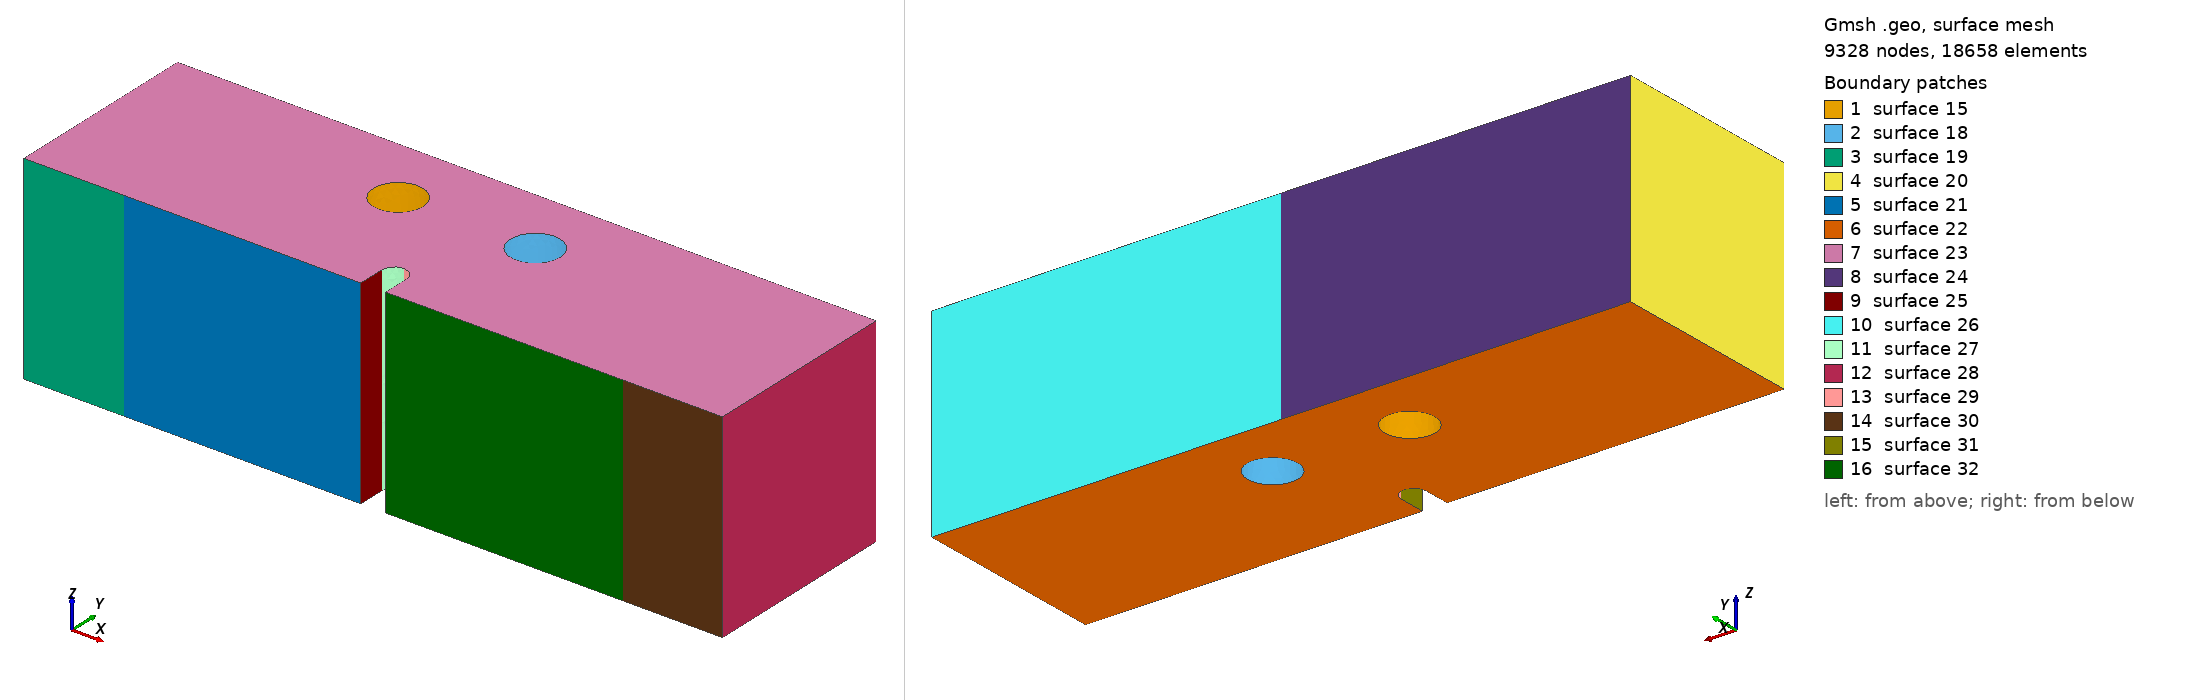

Gmsh geometry script, surface-meshed: 9328 nodes, 18658 surface elements. Boundary patches (legend numbers): 1 surface 15, 2 surface 18, 3 surface 19, 4 surface 20, 5 surface 21, 6 surface 22, 7 surface 23, 8 surface 24, 9 surface 25, 10 surface 26, 11 surface 27, 12 surface 28, 13 surface 29, 14 surface 30, 15 surface 31, 16 surface 32. Left view from above one corner, right view from below the opposite corner. The script declares no physical surfaces, so the legend lists its geometric surfaces. The drawing asked Gmsh for element sizes between 1% and 20% of the model's largest extent; the script's own settings can give other sizes.

=== mesh_2holes_asym_3d_xL3.00mm_xR2.50mm_y3.6mm_radi1.0mm.geo (drawn) ===
SetFactory("OpenCASCADE");

//==============================================================================
// (c) 2 holes not connected (same size, asymmetric offset)
// Case       : xL3.00mm_xR2.50mm_y3.6mm_radi1.0mm
// Experiment : 2-Alum_2mmD_3.6up_2.5-3.0mm_apt
// Source STL : New sample stls/(c) 2 holes not connected (Same size, asymmetric offset)/2mm_circle_3.6up_2.5-3.0mm apart v2.stl
// Written by threepointbending/new_samples_tools/make_new_sample_geos.py;
// parameters measured from the STL (mm in the STL, metres here).
//==============================================================================

//==============================================================================
// MESH PARAMETERS
//==============================================================================
// Global mesh size parameters
lc = 0.001;          // Global mesh size (1 mm)
lc_refined = 0.0001;   // Refined mesh size in notch/feature region (100 microns, as meshfile_2holes)
lc_support = 0.00025; // Refined mesh size at support regions (250 microns)
extrude_z = 0.008;   // Total thickness in z-direction (8 mm)
Mesh.MshFileVersion = 2.2;   // MSH 2.2 ASCII, as meshfile_height / meshfile_2holes

//==============================================================================
// NOTCH (tip at x = 14 mm, y = 1.6 mm; width 1 mm)
//==============================================================================
notch_tip_x = 0.014;
notch_tip_y = 0.0016;
// 1 = semicircular tip of radius 0.5 mm (all earlier meshfile_* sets, paper figure)
// 0 = flat tip, i.e. the rectangular 1.0 x 1.6 mm notch exactly as drawn in the STL
notch_round = 1;

//==============================================================================
// BEAM OUTLINE (XY plane at z = 0), extruded in z below
//==============================================================================
Point(1) = {      0,      0,   0, lc};
Point(2) = { 0.0135,      0,   0, lc};
If (notch_round == 1)
  Point(3) = { 0.0135, 0.0011,   0, lc};
  Point(4) = { 0.0140, 0.0016,   0, lc};
  Point(5) = { 0.0145, 0.0011,   0, lc};
  Point(14) = { 0.0140, 0.0011, 0, lc};  // Circle center for notch
Else
  Point(3) = { 0.0135, 0.0016,   0, lc};
  Point(4) = { 0.0140, 0.0016,   0, lc};
  Point(5) = { 0.0145, 0.0016,   0, lc};
EndIf
Point(6) = { 0.0145,      0,   0, lc};
Point(7) = { 0.0280,      0,   0, lc};
Point(8) = { 0.0280, 0.008,   0, lc};
Point(9) = {      0, 0.008,   0, lc};

// POINTS FOR LINE SUPPORTS (at center of original patches)
Point(25) = { 0.004,      0, 0, lc_support};  // Left support line position
Point(26) = { 0.024,      0, 0, lc_support};  // Right support line position
Point(27) = { 0.014, 0.008, 0, lc_support};  // Loading line position

// Bottom edge: left corner -> left support -> notch -> right support -> right corner
Line(1) = {1, 25};       // Bottom left corner to left support line
Line(2) = {25, 2};       // Left support line to notch start
Line(3) = {2, 3};        // Notch vertical left
If (notch_round == 1)
  Circle(4) = {3, 14, 4};  // Notch circle left
  Circle(5) = {4, 14, 5};  // Notch circle right
Else
  Line(4) = {3, 4};        // Flat notch tip, left half
  Line(5) = {4, 5};        // Flat notch tip, right half
EndIf
Line(6) = {5, 6};        // Notch vertical right
Line(7) = {6, 26};       // Notch end to right support line
Line(8) = {26, 7};       // Right support line to right corner
Line(9) = {7, 8};        // Right edge
Line(10) = {8, 27};      // Top right to loading line
Line(11) = {27, 9};      // Loading line to top left corner
Line(12) = {9, 1};       // Left edge

Curve Loop(1) = {1, 2, 3, 4, 5, 6, 7, 8, 9, 10, 11, 12};
Plane Surface(1) = {1};

// Extrude in z (tetrahedral elements; size controlled by the background field)
out[] = Extrude {0, 0, extrude_z} {
  Surface{1};
};
main_vol = out[1];

//==============================================================================
// TWO CYLINDRICAL HOLES (same size, asymmetric offsets from the notch tip)
//==============================================================================
dx_left = 0.003;     // Left hole: horizontal distance from notch tip (3.00 mm)
dx_right = 0.0025;    // Right hole: horizontal distance from notch tip (2.50 mm)
dy_left = 0.0036;    // Left hole: vertical distance from notch tip (3.6 mm)
dy_right = 0.0036;   // Right hole: vertical distance from notch tip (3.6 mm)
hole_radius_left = 0.001;    // Left hole radius (1.0 mm)
hole_radius_right = 0.001;   // Right hole radius (1.0 mm)

hole_left_x = notch_tip_x - dx_left;
hole_left_y = notch_tip_y + dy_left;
hole_right_x = notch_tip_x + dx_right;
hole_right_y = notch_tip_y + dy_right;

Cylinder(100) = {hole_left_x, hole_left_y, 0, 0, 0, extrude_z, hole_radius_left};
Cylinder(101) = {hole_right_x, hole_right_y, 0, 0, 0, extrude_z, hole_radius_right};
BooleanDifference{ Volume{main_vol}; Delete; }{ Volume{100}; Volume{101}; Delete; }
Printf("Left hole at (%g, %g), r = %g; right hole at (%g, %g), r = %g",
       hole_left_x, hole_left_y, hole_radius_left, hole_right_x, hole_right_y, hole_radius_right);

// Physical Volume = MOOSE block 1 (the decks' damage block); every volume of the result
all_vols[] = Volume "*";
Printf("Total volumes found: %g", #all_vols[]);
Physical Volume("volume") = {all_vols[]};

//==============================================================================
// MESH REFINEMENT FIELDS (tetrahedral elements)
//==============================================================================
// Field 1: Refine in the notch region (vertical band above the notch, full height)
Field[1] = Box;
Field[1].VIn = lc_refined;
Field[1].VOut = lc;
Field[1].XMin = 0.013;
Field[1].XMax = 0.015;
Field[1].YMin = 0;
Field[1].YMax = 0.008;
Field[1].ZMin = 0;
Field[1].ZMax = extrude_z;
Field[1].Thickness = 0.003;

// Field 3: Refine between notch and LEFT hole (ligament region)
Field[3] = Box;
Field[3].VIn = lc_refined;
Field[3].VOut = lc;
Field[3].XMin = hole_left_x - hole_radius_left - 0.001;  // Extend past left hole
Field[3].XMax = notch_tip_x + 0.001;  // Extend right of notch
Field[3].YMin = notch_tip_y;  // Start at notch tip
Field[3].YMax = hole_left_y + hole_radius_left + 0.001;  // Extend past hole top
Field[3].ZMin = 0;
Field[3].ZMax = extrude_z;
Field[3].Thickness = 0.002;

// Field 7: Refine between notch and RIGHT hole (ligament region)
Field[7] = Box;
Field[7].VIn = lc_refined;
Field[7].VOut = lc;
Field[7].XMin = notch_tip_x - 0.001;  // Extend left of notch
Field[7].XMax = hole_right_x + hole_radius_right + 0.001;  // Extend past right hole
Field[7].YMin = notch_tip_y;  // Start at notch tip
Field[7].YMax = hole_right_y + hole_radius_right + 0.001;  // Extend past hole top
Field[7].ZMin = 0;
Field[7].ZMax = extrude_z;
Field[7].Thickness = 0.002;

// Field 4: Refine near left support line (x = 0.004)
Field[4] = Box;
Field[4].VIn = lc_support;
Field[4].VOut = lc;
Field[4].XMin = 0.002;
Field[4].XMax = 0.006;
Field[4].YMin = 0;
Field[4].YMax = 0.002;
Field[4].ZMin = 0;
Field[4].ZMax = extrude_z;
Field[4].Thickness = 0.002;

// Field 5: Refine near right support line (x = 0.024)
Field[5] = Box;
Field[5].VIn = lc_support;
Field[5].VOut = lc;
Field[5].XMin = 0.022;
Field[5].XMax = 0.026;
Field[5].YMin = 0;
Field[5].YMax = 0.002;
Field[5].ZMin = 0;
Field[5].ZMax = extrude_z;
Field[5].Thickness = 0.002;

// Field 6: Combine all fields (use minimum)
Field[6] = Min;
Field[6].FieldsList = {1, 3, 4, 5, 7};

Background Field = 6;

Printf("Line supports at x = 0.004 and x = 0.024 (y = 0); loading line at x = 0.014, y = 0.008");
